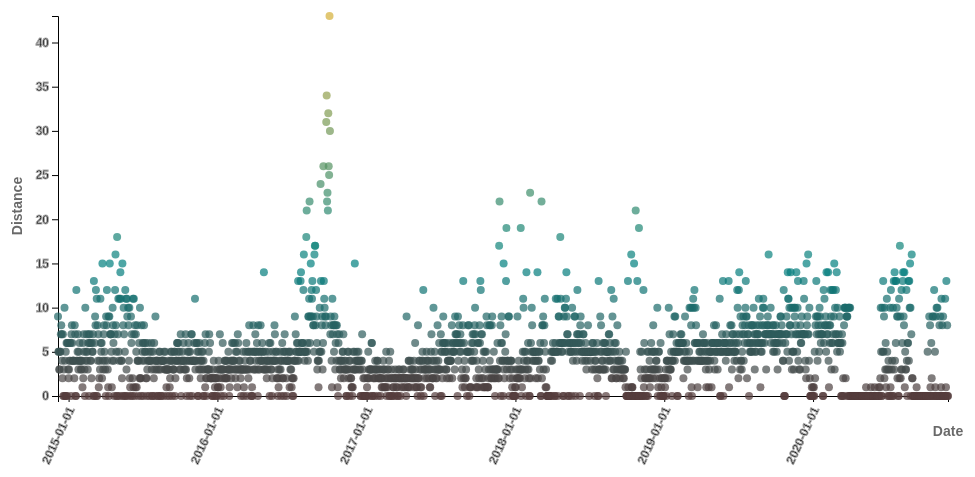
D3 v4 page, settled after 360 driven frames (6 s of simulated time); the page loaded 1 data file(s).


  var margin = {top: 20, right: 20, bottom: 100, left: 50},
      width = 960 - margin.left - margin.right,
      height = 500 - margin.top - margin.bottom;

  var parseTime = d3.timeParse("%Y-%m-%d");

  var x = d3.scaleTime().range([0, width]);
  var y = d3.scaleLinear().range([height, 0]);

  var svg = d3.select("#my_activity")
    .append("svg")
    .attr("width", width + margin.left + margin.right)
    .attr("height", height + margin.top + margin.bottom)
    .append("g")
    .attr("transform", "translate(" + margin.left + "," + margin.top + ")");

  var colorScale = d3.scaleLinear()
    .domain([0, 250, 500])
    .range(["#D4AF37", "#008080", "#A40000"]);

  var tooltip = d3.select("#my_activity").append("div")
    .attr("class", "tooltip")
    .style("opacity", 0);

  var tipMouseover = function(d) {
      var color = colorScale(y(d.dist));
      var html = d.date.getMonth() + 1 + "/"
               + d.date.getDate().toString() + "/"
               + d.date.getFullYear().toString()
               + "<br/>" + "<span style='color:" + color + ";'>" + d.dist + " mi </span><br/>";

      tooltip.html(html)
          .style("left", (d3.event.pageX + 15) + "px")
          .style("top", (d3.event.pageY - 28) + "px")
        .transition()
          .duration(200)
          .style("opacity", .9);
  };

  var tipMouseout = function(d) {
      tooltip.transition()
          .duration(300)
          .style("opacity", 0);
  };

  // tooltip mouseout event handler
  var tipMouseout = function(d) {
      tooltip.transition()
          .duration(300) // ms
          .style("opacity", 0); // don't care about position!
  };
  d3.csv("daily_activity.csv", function(error, data) {

    data.forEach(function(d) {
      d.date = parseTime(d.date);
      d.dist = +d.dist;
    });

    x.domain(d3.extent(data, function(d) { return d.date; }));
    y.domain([0, d3.max(data, function(d) { return d.dist; })]);

    svg.append("g")
       .attr("class", "axis")
       .attr("transform", "translate(0," + height + ")")
       .call(d3.axisBottom(x)
              .tickFormat(d3.timeFormat("%Y-%m-%d")))
       .selectAll("text")
       .style("text-anchor", "end")
       .attr("dx", "-.8em")
       .attr("dy", ".15em")
       .attr("transform", "rotate(-65)");

    svg.append("text")
       .attr("transform",
             "translate(" + (width) + " ," +
                            (height + margin.top + 20) + ")")
       .attr("font-family", "sans-serif")
       .attr("font-size", "14px")
       .attr("font-weight", "bolder")
       .attr("fill", "#696969")
       .style("text-anchor", "middle")
       .text("Date");

    svg.append("g")
       .attr("class", "axis")
       .call(d3.axisLeft(y));

    svg.append("text")
       .attr("transform", "rotate(-90)")
       .attr("y", 0 - margin.left)
       .attr("x", 0 - (height / 2))
       .attr("dy", "1em")
       .attr("font-family", "sans-serif")
       .attr("font-size", "14px")
       .attr("font-weight", "bolder")
       .attr("fill", "#696969")
       .style("text-anchor", "middle")
       .text("Distance");

    svg.append('g')
       .selectAll("dot")
       .data(data)
       .enter()          // Returns reference to placeholder nodes for each data elem that does not have corresponding DOM element
       .append("circle") // A circle elem is inserted for each placeholder node
       .attr("cx", function (d) { return x(d.date); } )
       .attr("cy", function (d) { return y(d.dist); } )
       .attr("r", 4)
       .style('fill', function (d, i) {
         return colorScale(y(d.dist));
       })
       .attr('fill-opacity', 0.7)
       .on("mouseover", tipMouseover)
       .on("mouseout", tipMouseout);
  })
  

### data: daily_activity.csv
date, dist
2014-12-06, 9.0
2014-12-07, 5.0
2014-12-08, 5.0
2014-12-09, 3.0
2014-12-10, 3.0
2014-12-11, 5.0
2014-12-12, 5.0
2014-12-13, 7.0
2014-12-14, 8.0
2014-12-15, 7.0
2014-12-16, 4.0
2014-12-17, 2.0
2014-12-18, 7.0
2014-12-19, 0.0
2014-12-20, 3.0
2014-12-21, 0.0
2014-12-22, 10.0
2014-12-23, 4.0
2014-12-24, 0.0
2014-12-25, 5.0
2014-12-26, 0.0
2014-12-27, 6.0
2014-12-28, 0.0
2014-12-29, 6.0
2014-12-30, 6.0
2014-12-31, 3.0
2015-01-01, 2.0
2015-01-02, 3.0
2015-01-03, 4.0
2015-01-04, 6.0
2015-01-05, 4.0
2015-01-06, 6.0
2015-01-07, 0.0
2015-01-08, 7.0
2015-01-09, 8.0
2015-01-10, 6.0
2015-01-11, 4.0
2015-01-12, 4.0
2015-01-13, 4.0
2015-01-14, 4.0
2015-01-15, 2.0
2015-01-16, 8.0
2015-01-17, 7.0
2015-01-18, 0.0
2015-01-19, 0.0
2015-01-20, 12.0
2015-01-21, 4.0
2015-01-22, 4.0
2015-01-23, 5.0
2015-01-24, 7.0
2015-01-25, 3.0
2015-01-26, 5.0
2015-01-27, 4.0
2015-01-28, 6.0
2015-01-29, 4.0
2015-01-30, 4.0
2015-01-31, 3.0
2015-02-01, 4.0
2015-02-02, 3.0
2015-02-03, 4.0
... 2,123 more rows